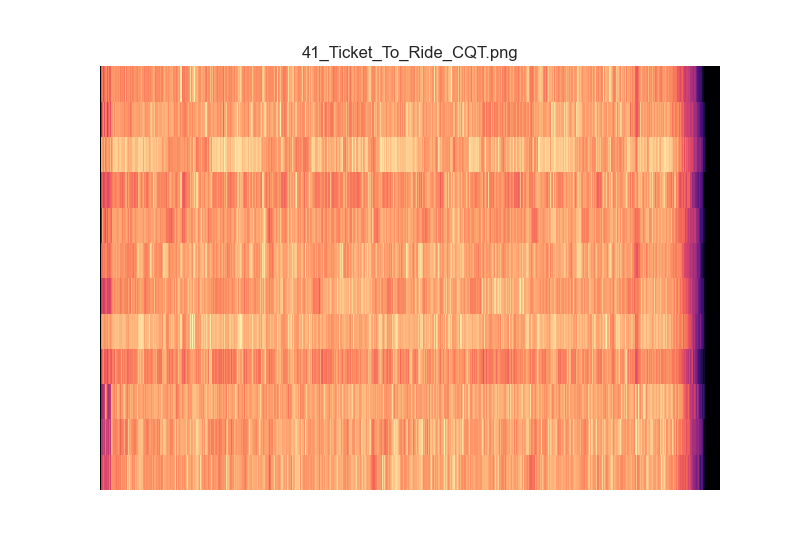

The table this chart was drawn from, first rows:
0.000000000000000000e+00, 0.000000000000000000e+00, 0.000000000000000000e+00, 0.000000000000000000e+00, 0.000000000000000000e+00, 0.000000000000000000e+00, 9.998792037569418322e-15, 8.733451631926937575e-02, 8.083116073052639683e-01, 3.250156277255029202e+00, 9.978234864304141638e+00, 6.537603604778548849e+00, 3.975784327085702508e+00, 5.472533910780560618e+00, 4.202764521248259832e+00, 2.053747728637098646e+00, 3.888798048637472249e+00, 4.057858657908095523e+00, 3.316244988941751792e+00, 8.110037439627138411e+00, 8.465849699298345854e+00, 7.523123792867680848e+00, 1.090867802400554254e+01, 1.039120870454141610e+01
0.000000000000000000e+00, 0.000000000000000000e+00, 0.000000000000000000e+00, 0.000000000000000000e+00, 0.000000000000000000e+00, 0.000000000000000000e+00, 1.022342766545729653e-14, 3.449362919767517965e-02, 1.191109225602168920e+00, 5.386954199306136282e+00, 5.492520036727075450e+00, 5.234545642282474986e+00, 4.920609162028901196e+00, 4.004579254383481945e+00, 3.655616489300181016e+00, 2.727328434976990401e+00, 3.091704955803290744e+00, 3.133306150963170111e+00, 2.019919038220798768e+00, 2.909960947553132726e+00, 3.145029853701766687e+00, 3.584066598262124259e+00, 2.364175683191104937e+00, 8.216796224854482134e+00
0.000000000000000000e+00, 0.000000000000000000e+00, 0.000000000000000000e+00, 0.000000000000000000e+00, 0.000000000000000000e+00, 0.000000000000000000e+00, 1.834077990637724526e-14, 2.738193200146028516e-01, 5.622702268029932532e-02, 1.492283328779130391e+00, 3.003439868391688972e+00, 1.962071392787779756e+00, 2.221273234790829498e+00, 1.245531931670394554e+00, 1.039983905202291448e+00, 1.155085690031462109e+00, 9.944311408298167621e-01, 1.176870121954558090e+00, 6.731192345222440920e-01, 3.270851109982733540e+00, 2.271696048386355749e+00, 2.263458531269332497e+00, 2.867659196426840751e+00, 2.106561912183744223e+00
0.000000000000000000e+00, 0.000000000000000000e+00, 0.000000000000000000e+00, 0.000000000000000000e+00, 0.000000000000000000e+00, 0.000000000000000000e+00, 1.981130832403235794e-14, 2.093713414864150635e-01, 2.207961027019059941e+00, 4.450660823588974857e+00, 4.696780743167335181e+00, 3.700171892200121881e+00, 3.925986385282091540e+00, 4.552433020039869049e+00, 4.662125811741496761e+00, 3.933990884894929874e+00, 4.012520967240898351e+00, 4.283062285295972771e+00, 3.133154627007371218e+01, 2.263363588643793989e+01, 1.870812601584160006e+01, 1.756448827450008565e+01, 1.987226822590077191e+01, 3.185593117688635800e+01
0.000000000000000000e+00, 0.000000000000000000e+00, 0.000000000000000000e+00, 0.000000000000000000e+00, 0.000000000000000000e+00, 0.000000000000000000e+00, 2.553314202740254316e-14, 6.204693699795378325e-01, 2.201481964530571744e+01, 3.953744433341392295e+01, 3.862740702790127045e+01, 4.738412871472277743e+01, 4.642906308053453301e+01, 3.214957749735488335e+01, 4.201922911874542166e+01, 5.119549681699624699e+01, 4.528262463903569568e+01, 3.170650692848634833e+01, 1.050316871777529144e+02, 7.637284425297842461e+01, 5.486549739547167803e+01, 5.886647902868699589e+01, 5.172899813145243542e+01, 7.311455189490573048e+01
0.000000000000000000e+00, 0.000000000000000000e+00, 0.000000000000000000e+00, 0.000000000000000000e+00, 0.000000000000000000e+00, 0.000000000000000000e+00, 2.527382963400976025e-14, 2.903412049387383842e-01, 6.592601588470504703e-01, 9.812484867381227716e+00, 1.081712705338541980e+01, 6.477191633870464926e+00, 5.461246333142078413e+00, 3.873158725604734620e+00, 2.587481348083080501e+00, 3.383433475688302661e+00, 3.459702670023940829e+00, 2.628323162476366548e+00, 5.463021244145370048e+00, 1.074898791426049982e+01, 7.819282766292785070e+00, 8.228406622706792461e+00, 6.681937040273473016e+00, 5.330740908774852294e+00
0.000000000000000000e+00, 0.000000000000000000e+00, 0.000000000000000000e+00, 0.000000000000000000e+00, 0.000000000000000000e+00, 0.000000000000000000e+00, 2.200753197609877844e-14, 2.238808563711582045e-01, 4.907557149786414108e+00, 2.284447912900109046e+01, 1.565951464735842791e+01, 1.952981759741113521e+01, 1.750176338561311695e+01, 1.526329297074473246e+01, 1.158432547265793389e+01, 1.097691948059746103e+01, 1.141801741582173690e+01, 1.131145938118479677e+01, 9.706053471630808005e+00, 3.688396905540442816e+01, 2.119821336495854780e+01, 2.900034560937623596e+01, 2.228458668741227910e+01, 2.200935048283952611e+01
0.000000000000000000e+00, 0.000000000000000000e+00, 0.000000000000000000e+00, 0.000000000000000000e+00, 0.000000000000000000e+00, 0.000000000000000000e+00, 3.531403706293342539e-14, 8.778514577905618954e-02, 6.084650862272946575e-02, 5.668172990435742520e-01, 9.784026174200124437e-01, 7.994739094909013577e-01, 9.144609951057198760e-01, 8.307188900799795661e-01, 1.070515240643892696e+00, 7.218205808724497130e-01, 8.198248220006745246e-01, 1.405257445394138216e+00, 3.123796750110724929e+01, 3.896164457603440212e+01, 5.081470942466064145e+01, 4.144743899475541582e+01, 3.039678390697025279e+01, 2.074972908679717776e+01
0.000000000000000000e+00, 0.000000000000000000e+00, 0.000000000000000000e+00, 0.000000000000000000e+00, 0.000000000000000000e+00, 0.000000000000000000e+00, 1.230867663333417749e-14, 2.157352383898231973e-01, 1.629471481390365906e+00, 9.776810921454639924e+00, 7.257208483774345353e+00, 7.152201270913387532e+00, 3.913963227989460947e+00, 5.753882181242583549e+00, 6.717148524680761845e+00, 6.035283638608175849e+00, 6.295709880270591974e+00, 5.312976654509799168e+00, 5.842819228749236871e+00, 1.076884163196471000e+01, 1.609955404916359711e+01, 1.417256557324725819e+01, 7.775393437650153672e+00, 9.010028561856303853e+00
0.000000000000000000e+00, 0.000000000000000000e+00, 0.000000000000000000e+00, 0.000000000000000000e+00, 0.000000000000000000e+00, 0.000000000000000000e+00, 1.457659658627943069e-14, 3.623590972255494314e-01, 1.013902489413951891e+01, 9.185904377627331030e+01, 8.781527831025999831e+01, 3.971717932977733057e+01, 6.729114682840824457e+01, 5.618866690829104016e+01, 4.915592142337375492e+01, 5.957522271827353677e+01, 3.414992483598961570e+01, 4.344574441009257981e+01, 3.353994226304491377e+01, 6.438919180878144743e+01, 4.596410791993740474e+01, 5.038311869779304430e+01, 4.569768086415847819e+01, 3.760731097920044874e+01
0.000000000000000000e+00, 0.000000000000000000e+00, 0.000000000000000000e+00, 0.000000000000000000e+00, 0.000000000000000000e+00, 0.000000000000000000e+00, 1.200202030768095411e-14, 1.478227088632817487e-01, 5.025818937418819604e-02, 1.513406755192521214e+00, 1.982002348219098486e+00, 1.870333826258219201e+00, 1.742404009541271392e+00, 1.769379676750185038e+00, 2.458806445429811305e+00, 1.878505120009549723e+00, 1.796125416924713836e+00, 1.958020241441417397e+00, 1.231961482545312947e+01, 1.686338753359187947e+01, 1.465390248010084662e+01, 1.817276617619596735e+01, 1.592557277531001425e+01, 1.562803892759651347e+01
0.000000000000000000e+00, 0.000000000000000000e+00, 0.000000000000000000e+00, 0.000000000000000000e+00, 0.000000000000000000e+00, 0.000000000000000000e+00, 9.560266015383190139e-15, 5.842349433656831431e-02, 6.465112700184332262e+00, 2.651138223638321989e+01, 1.587658627101738062e+01, 1.551143851995424150e+01, 1.636979778503157235e+01, 1.415322391560236426e+01, 1.461158175776998291e+01, 1.024712766267002451e+01, 9.693874811588148788e+00, 8.166684285883267336e+00, 2.650416334303240617e+01, 2.371167271914776364e+01, 2.535861606242306365e+01, 2.749007700951298716e+01, 2.503606270592872107e+01, 1.043920004386829170e+01
